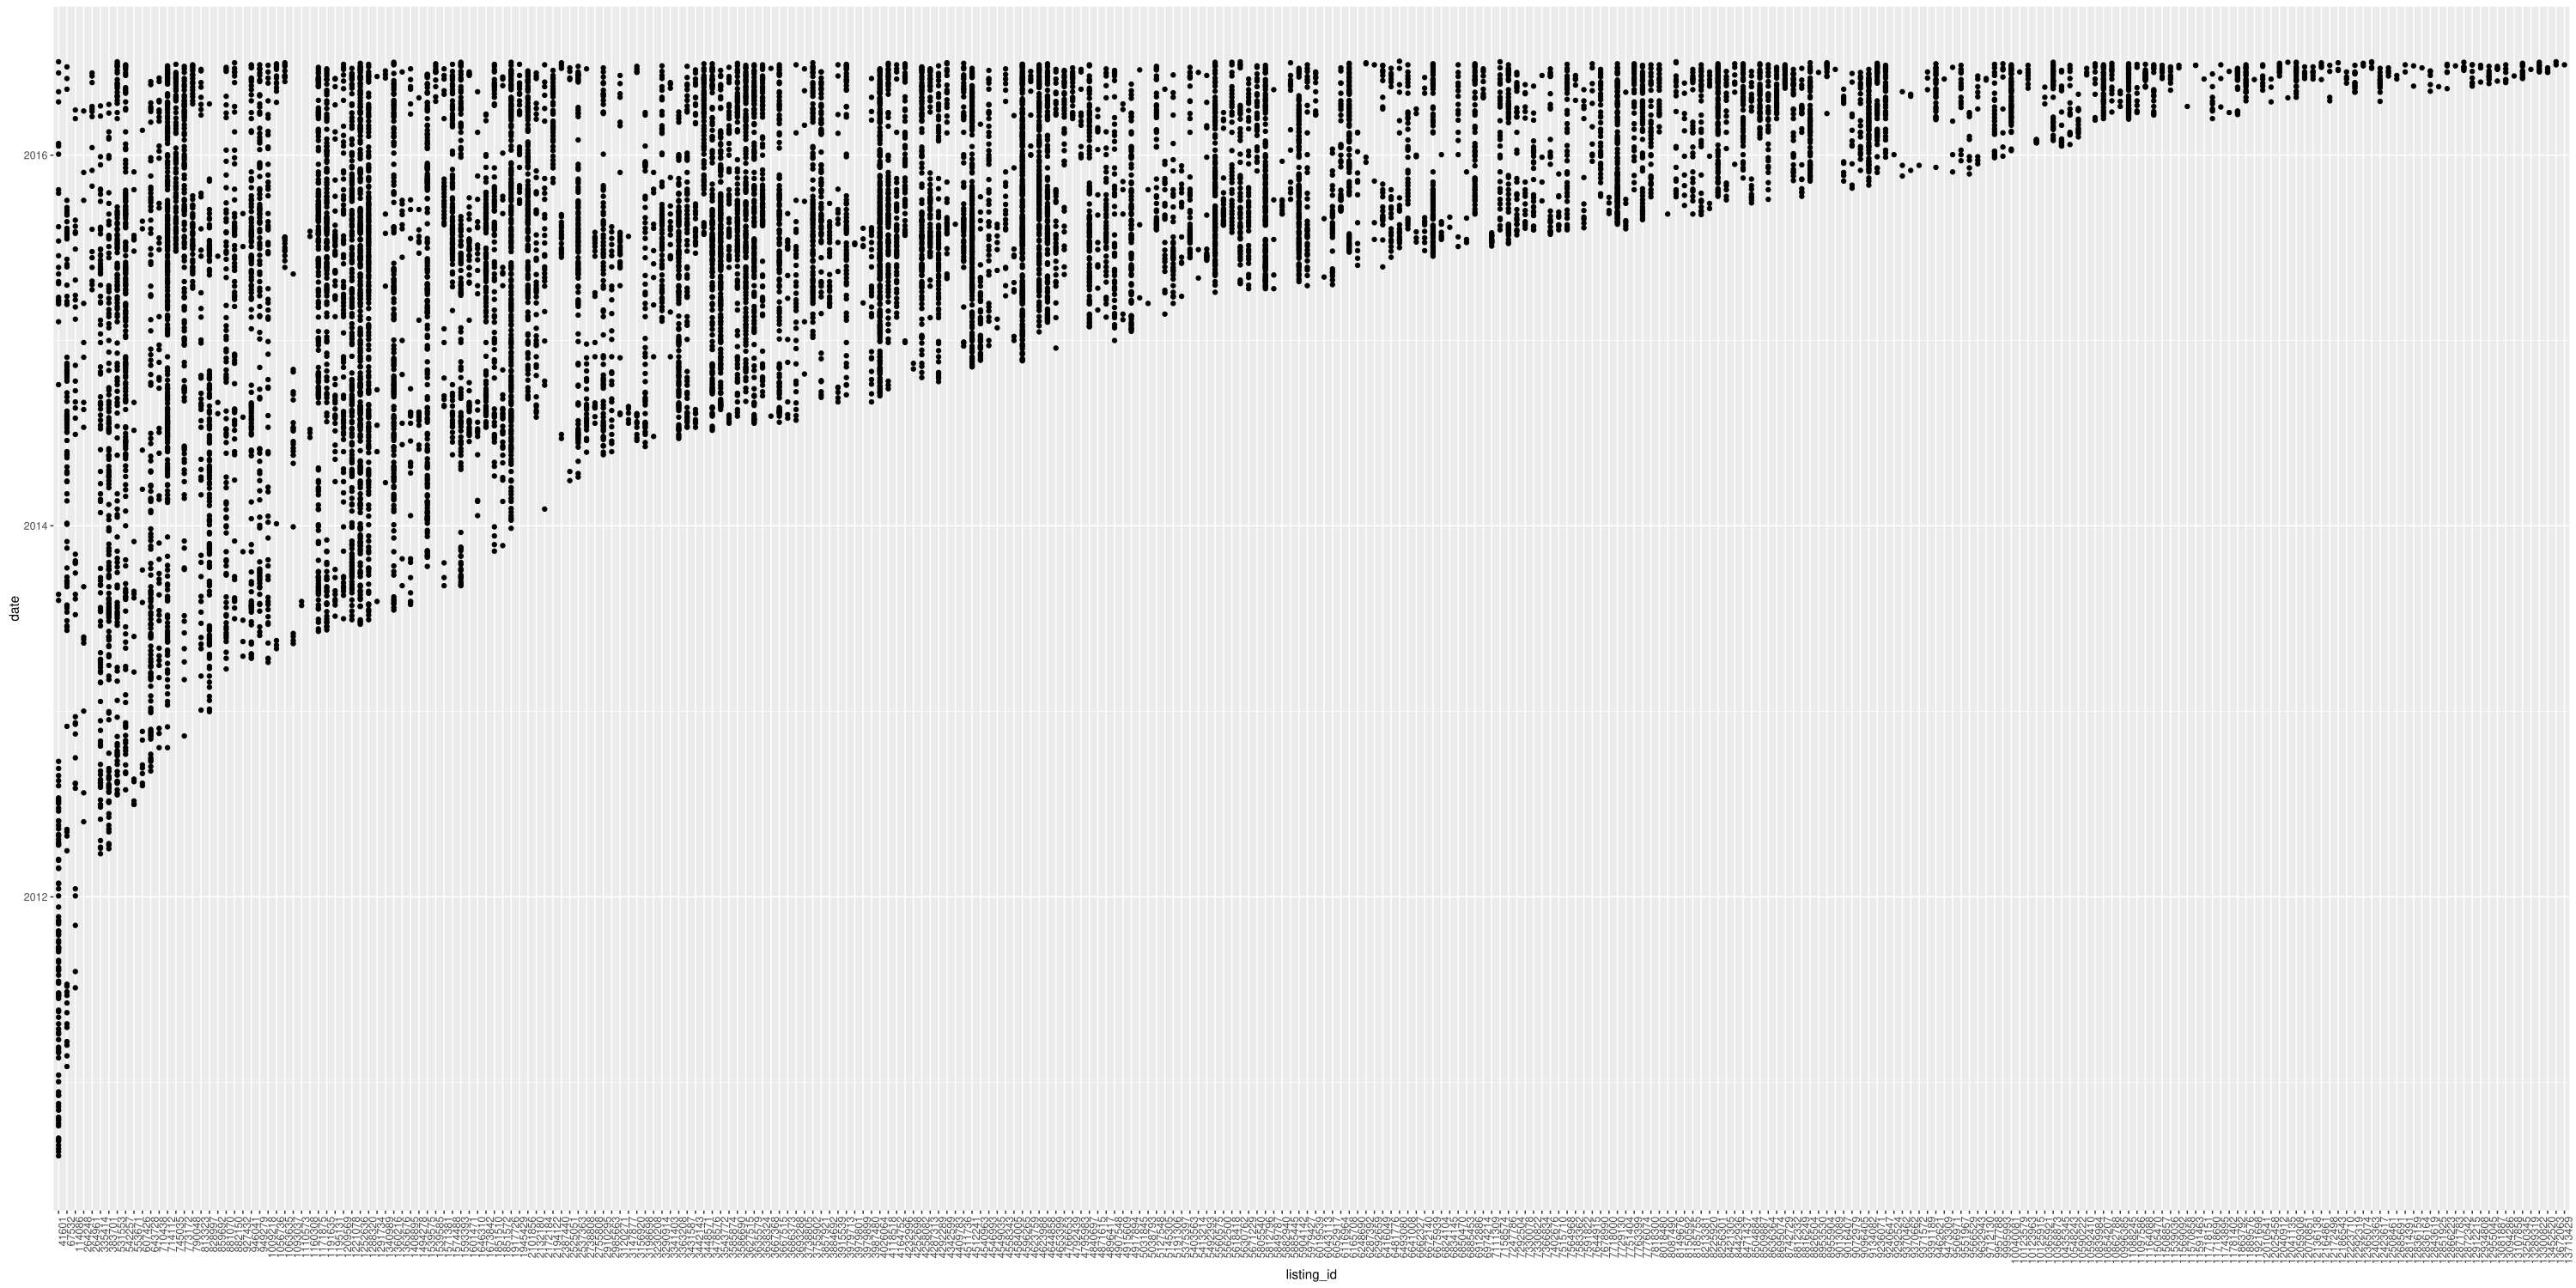

Source code (R):
library(lubridate)
library(ggplot2)
library(sqldf)

# loading data
# 
reviews = read.csv("reviews.csv")
names(reviews)
# [1] "listing_id" "date"  

# transforming data types
reviews$date = ymd(reviews$date)
reviews$listing_id = factor(reviews$listing_id)

# all listings having at least one review
by_listing = 
  sqldf("select listing_id, count(*) reviews
         from reviews
         group by listing_id")
summary(by_listing)
#   listing_id      reviews      
# 9356   :   1   Min.   :  1.00  
# 12625  :   1   1st Qu.:  6.00  
# 12899  :   1   Median : 19.00  
# 29931  :   1   Mean   : 36.94  
# 36836  :   1   3rd Qu.: 49.00  
# 37676  :   1   Max.   :438.00  
# (Other):2962      

# sampling data
by_listing_sample = by_listing[sample(nrow(by_listing), 300), ]
summary(by_listing_sample)
#  listing_id     reviews      
# 41601  :  1   Min.   :  1.00  
# 67532  :  1   1st Qu.:  6.00  
# 114086 :  1   Median : 19.00  
# 264248 :  1   Mean   : 35.95  
# 264961 :  1   3rd Qu.: 45.00  
# 335414 :  1   Max.   :234.00  
# (Other):294      

review_sample =
  sqldf("select t1.*
         from reviews t1
         join by_listing_sample t2 on t1.listing_id=t2.listing_id")

ggplot(review_sample, aes(x=listing_id, y=date)) + geom_point() + theme(axis.text.x = element_text(angle = 90, hjust = 1))
# - Findings:
# 1. Listing_id are sequential numbers: the bigger the id, the later the corresponding listing has been created
# 2. We have only listings that are active now (last scraping). No track of listings that were active in the past, but are no longer active.
# 
# - Implications
# We can estimate when the listing has been created by the date of its reviews. 
# Also, the creation date has to be antecedent than the creation day of the listings having bigger id.
# We have to acknowledge some bias in the data, some old data is lost.
